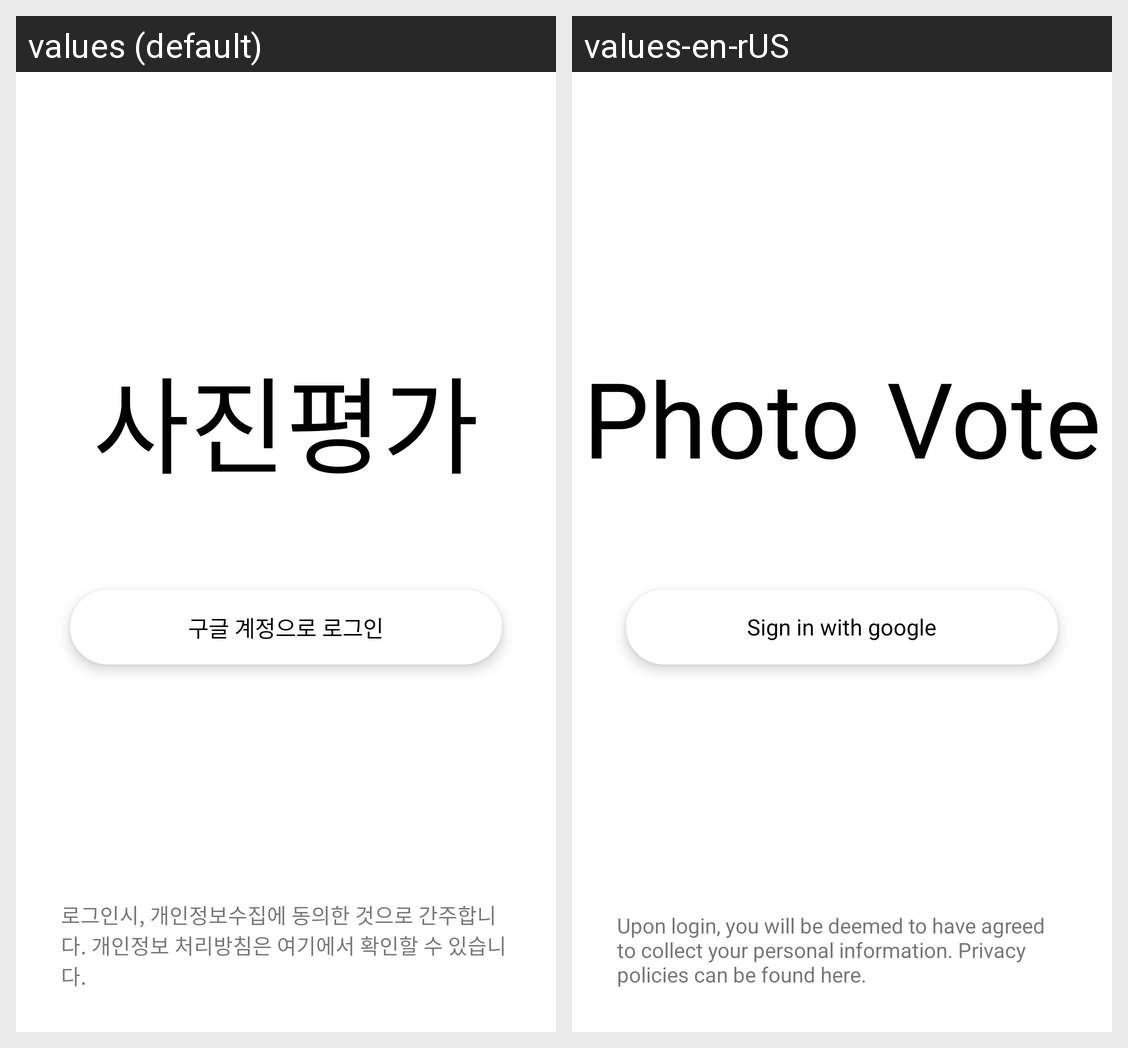

The Android screen above is rendered under two locales of the same app. Produce the string resources it draws, with the default and per-locale values.
Android screen res/layout/activity_login.xml rendered under 2 locales, left to right: values (default), values-en-rUS. Device: Nexus 5 (rendered at 1080×1920; each locale shown at half size, 540×960, under a caption strip naming it); theme AppTheme.
Strings drawn on this screen, with the default value and each locale's value (text and hints the layout hard-codes, and strings that could not be matched under every locale, appear in the picture but are not listed):

login_with_google
  values: 구글 계정으로 로그인
  values-en-rUS: Sign in with google

app_name
  values: 사진평가
  values-en-rUS: Photo Vote

personal_information_notification
  values: 로그인시, 개인정보수집에 동의한 것으로 간주합니다. 개인정보 처리방침은 여기에서 확인할 수 있습니다.
  values-en-rUS: Upon login, you will be deemed to have agreed to collect your personal information. Privacy policies can be found here.
